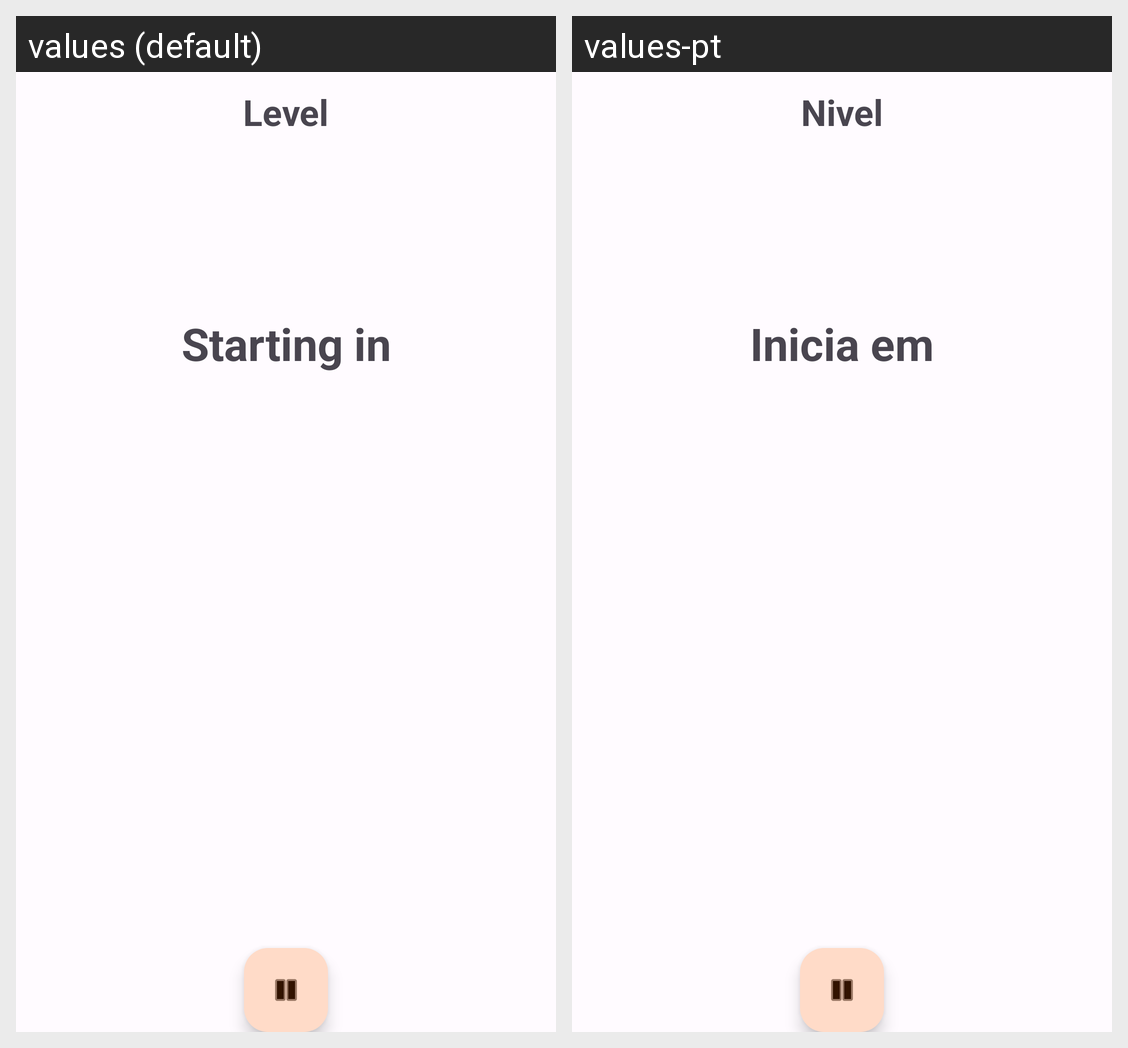

Locale-by-locale string values for the Android screen shown in this grid:
Android screen res/layout/fragment_new_level_transition.xml rendered under 2 locales, left to right: values (default), values-pt. Device: Nexus 5 (rendered at 1080×1920; each locale shown at half size, 540×960, under a caption strip naming it); theme Theme.AgileMath.
Strings drawn on this screen, with the default value and each locale's value (text and hints the layout hard-codes, and strings that could not be matched under every locale, appear in the picture but are not listed):

fr_level_transition_level
  values: Level
  values-pt: Nivel

fr_level_transition_starting_in
  values: Starting in
  values-pt: Inicia em
